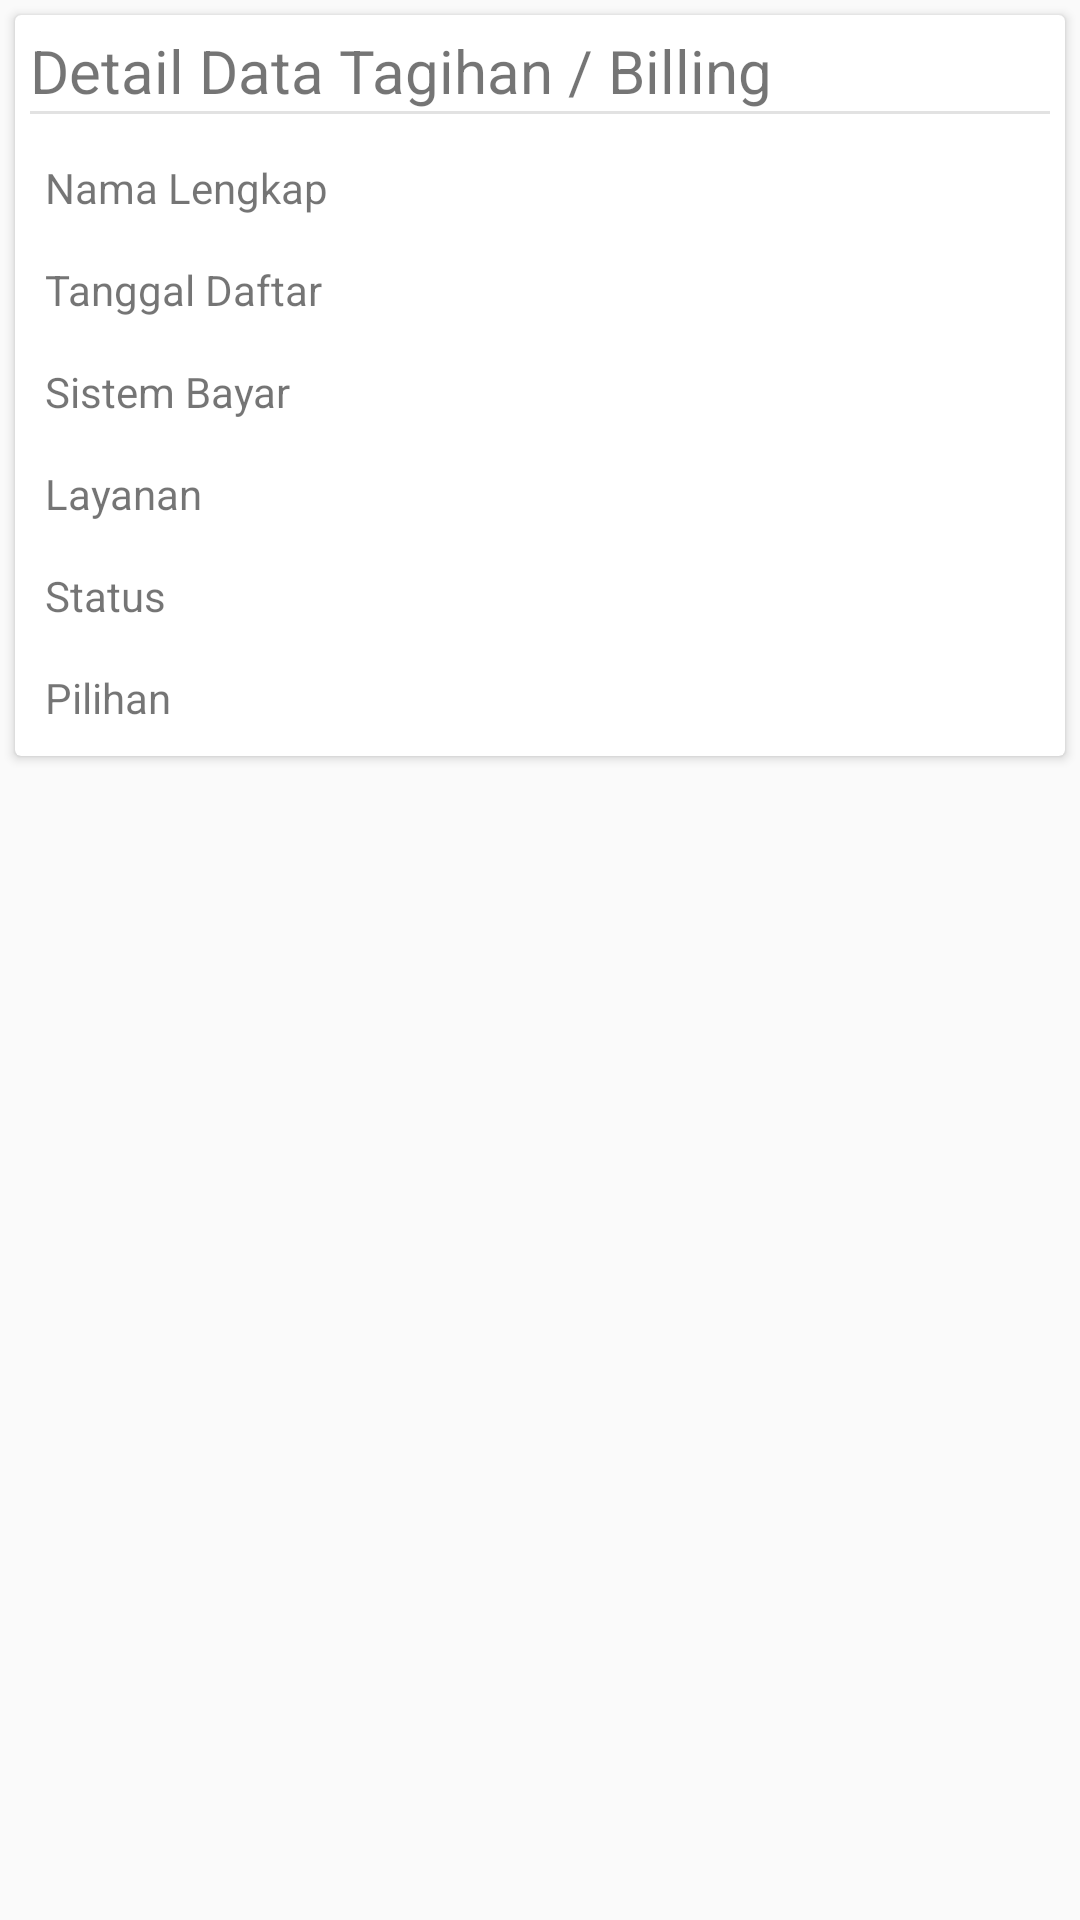

Write the Android layout XML for this screen, with the resource values it uses.
<!-- AndroidManifest.xml: activity theme AppTheme -->
<!-- res/layout/activity_detail_tagihan.xml -->
<?xml version="1.0" encoding="utf-8"?>
<LinearLayout xmlns:android="http://schemas.android.com/apk/res/android"
    xmlns:tools="http://schemas.android.com/tools"
    android:layout_width="match_parent"
    android:layout_height="match_parent"
    tools:context="com.piramidsoft.sirs.DetailTagihanActivity">

    <android.support.v7.widget.CardView
        android:layout_width="match_parent"
        android:layout_height="wrap_content"
        android:layout_margin="5dp">

        <LinearLayout
            android:layout_width="match_parent"
            android:layout_height="wrap_content"
            android:orientation="vertical"
            android:padding="5dp">

            <TextView
                android:layout_width="match_parent"
                android:layout_height="wrap_content"
                android:text="@string/detailtagihan"
                android:textSize="@dimen/size_large" />

            <View
                android:layout_width="match_parent"
                android:layout_height="1dp"
                android:layout_marginBottom="10dp"
                android:background="@color/abuGaris" />

            <LinearLayout
                android:layout_width="match_parent"
                android:layout_height="wrap_content">

                <TextView
                    android:layout_width="0dp"
                    android:layout_height="wrap_content"
                    android:layout_weight="1"
                    android:padding="5dp"
                    android:text="@string/nama" />

                <TextView
                    android:id="@+id/lbNama"
                    android:layout_width="0dp"
                    android:layout_height="wrap_content"
                    android:layout_weight="1"
                    android:padding="5dp" />
            </LinearLayout>

            <LinearLayout
                android:layout_width="match_parent"
                android:layout_height="wrap_content"
                android:layout_marginTop="5dp">

                <TextView
                    android:layout_width="0dp"
                    android:layout_height="wrap_content"
                    android:layout_weight="1"
                    android:padding="5dp"
                    android:text="@string/tgldaftar" />

                <TextView
                    android:id="@+id/lbTglDaftar"
                    android:layout_width="0dp"
                    android:layout_height="wrap_content"
                    android:layout_weight="1"
                    android:padding="5dp" />
            </LinearLayout>

            <LinearLayout
                android:layout_width="match_parent"
                android:layout_height="wrap_content"
                android:layout_marginTop="5dp">

                <TextView
                    android:layout_width="0dp"
                    android:layout_height="wrap_content"
                    android:layout_weight="1"
                    android:padding="5dp"
                    android:text="@string/sistembayar" />

                <TextView
                    android:id="@+id/lbSistemBayar"
                    android:layout_width="0dp"
                    android:layout_height="wrap_content"
                    android:layout_weight="1"
                    android:padding="5dp" />
            </LinearLayout>

            <LinearLayout
                android:layout_width="match_parent"
                android:layout_height="wrap_content"
                android:layout_marginTop="5dp">

                <TextView
                    android:layout_width="0dp"
                    android:layout_height="wrap_content"
                    android:layout_weight="1"
                    android:padding="5dp"
                    android:text="@string/layanan" />

                <TextView
                    android:id="@+id/lbPelayanan"
                    android:layout_width="0dp"
                    android:layout_height="wrap_content"
                    android:layout_weight="1"
                    android:padding="5dp" />
            </LinearLayout>

            <LinearLayout
                android:layout_width="match_parent"
                android:layout_height="wrap_content"
                android:layout_marginTop="5dp">

                <TextView
                    android:layout_width="0dp"
                    android:layout_height="wrap_content"
                    android:layout_weight="1"
                    android:padding="5dp"
                    android:text="@string/status" />

                <TextView
                    android:id="@+id/lbStatus"
                    android:layout_width="0dp"
                    android:layout_height="wrap_content"
                    android:layout_weight="1"
                    android:padding="5dp" />
            </LinearLayout>

            <LinearLayout
                android:layout_width="match_parent"
                android:layout_height="wrap_content"
                android:layout_marginTop="5dp">

                <TextView
                    android:layout_width="0dp"
                    android:layout_height="wrap_content"
                    android:layout_weight="1"
                    android:padding="5dp"
                    android:text="@string/pilihan" />

                <TextView
                    android:id="@+id/lblayanan"
                    android:layout_width="0dp"
                    android:layout_height="wrap_content"
                    android:layout_weight="1"
                    android:padding="5dp" />
            </LinearLayout>

        </LinearLayout>

    </android.support.v7.widget.CardView>

</LinearLayout>
<!-- resources referenced by this layout -->
<resources>
  <color name="abuGaris">#336E6E6E</color>
  <dimen name="size_large">20sp</dimen>
  <string name="detailtagihan">Detail Data Tagihan / Billing</string>
  <string name="layanan">Layanan</string>
  <string name="nama">Nama Lengkap</string>
  <string name="pilihan">Pilihan</string>
  <string name="sistembayar">Sistem Bayar</string>
  <string name="status">Status</string>
  <string name="tgldaftar">Tanggal Daftar</string>
  <style name="AppTheme" parent="Theme.AppCompat.Light.DarkActionBar">
          
          <item name="colorPrimary">@color/colorPrimary</item>
          <item name="colorPrimaryDark">@color/colorPrimaryDark</item>
          <item name="colorAccent">@color/colorAccent</item>
      </style>
  <color name="colorPrimary">#2D99A4</color>
  <color name="colorPrimaryDark">#26828c</color>
  <color name="colorAccent">#000000</color>
</resources>
